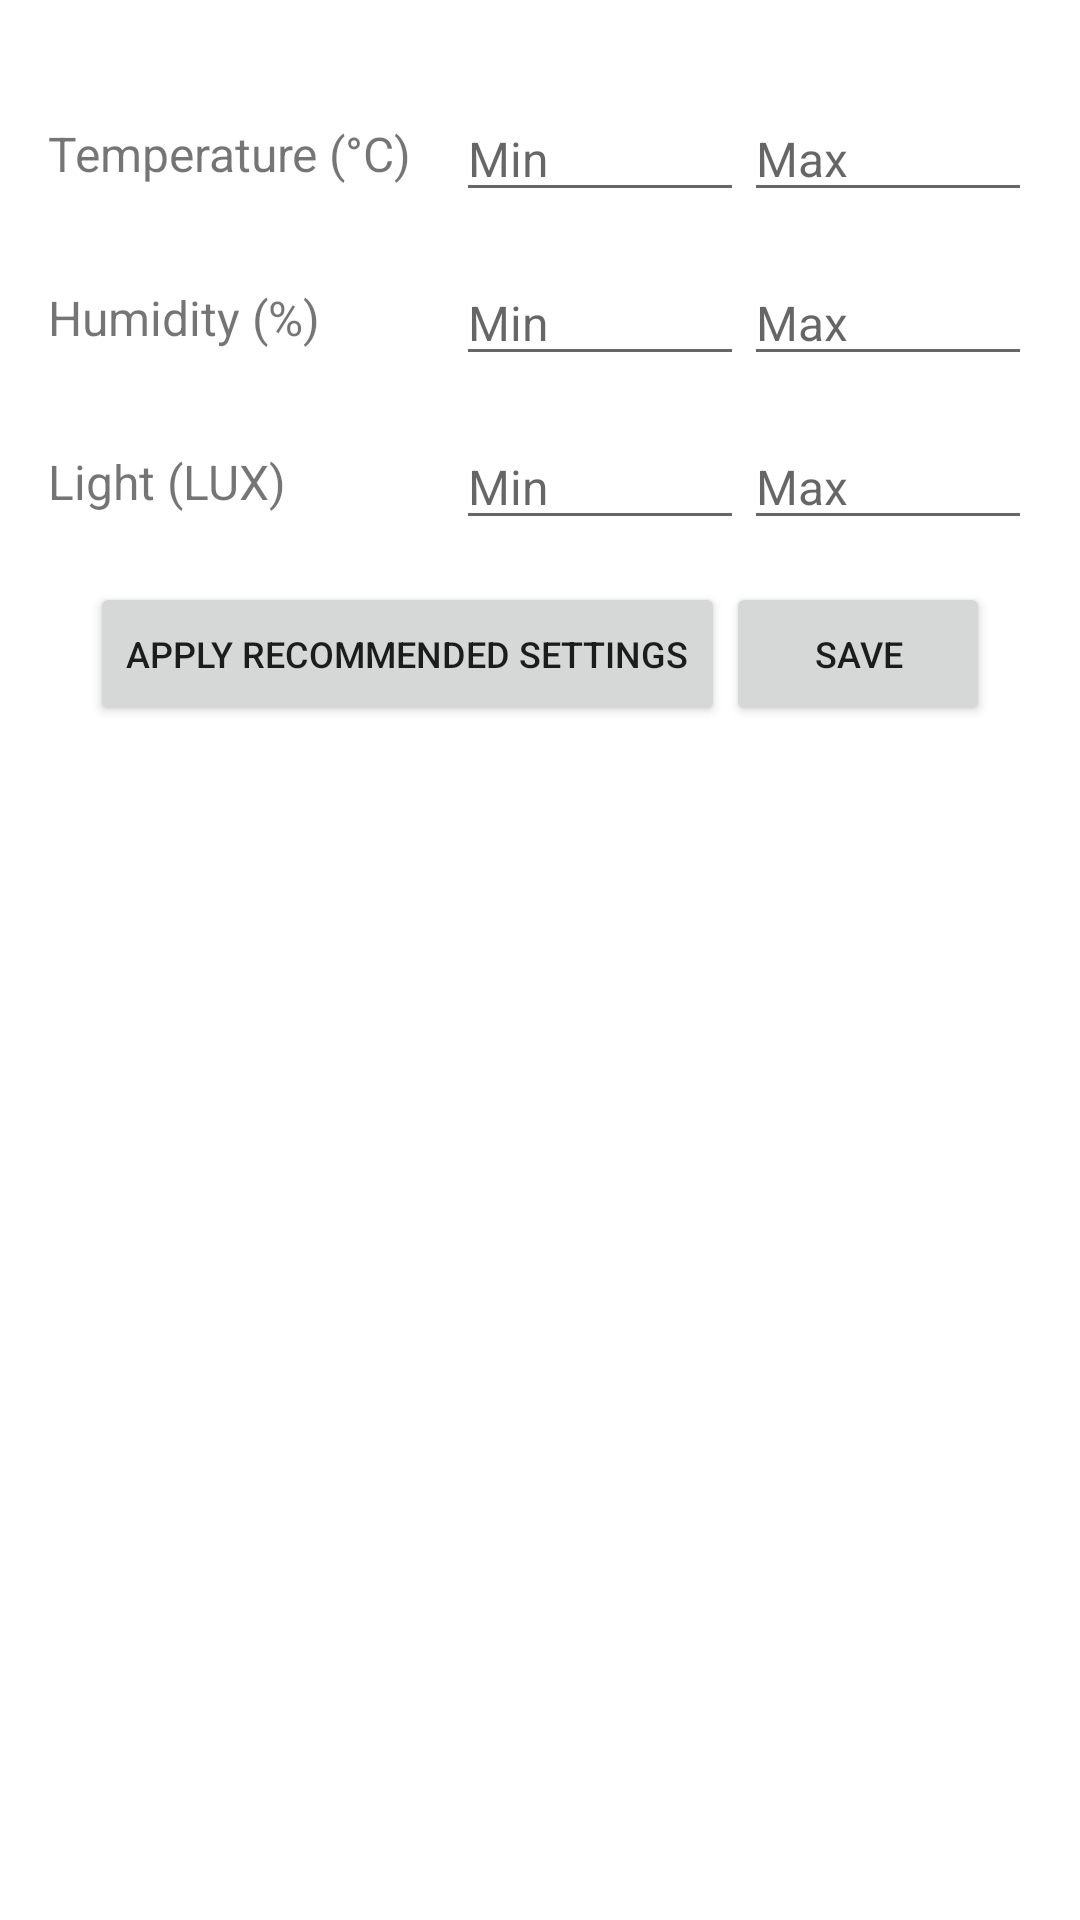

Reconstruct the res/layout file that produces this screen, plus the resources it refers to.
<!-- AndroidManifest.xml: application theme Theme.Greenhouse -->
<!-- res/layout/modal_minmax_greenhouse.xml -->
<LinearLayout xmlns:android="http://schemas.android.com/apk/res/android"
    android:layout_width="match_parent"
    android:layout_height="wrap_content"
    xmlns:app="http://schemas.android.com/apk/res-auto"
    android:layout_gravity="center"
    android:orientation="vertical"
    android:padding="16dp">


    <LinearLayout
        android:layout_width="match_parent"
        android:layout_height="wrap_content"
        android:orientation="horizontal"
        android:layout_marginTop="16dp"
        >

        <TextView
            android:layout_width="25dp"
            android:layout_height="wrap_content"
            android:text="Temperature (°C)"
            android:textSize="16sp"
            android:layout_gravity="center"
            android:layout_weight="1"
            android:layout_marginEnd="15dp"/>

        <EditText
            android:id="@+id/temperatureMinEditText"
            android:layout_width="0dp"
            android:layout_height="wrap_content"
            android:hint="Min"
            android:imeOptions="actionDone"
            android:inputType="numberDecimal"
            android:maxLines="1"
            android:textSize="16sp"
            android:layout_weight="1" />

        <EditText
            android:id="@+id/temperatureMaxEditText"
            android:layout_width="0dp"
            android:layout_height="wrap_content"
            android:hint="Max"
            android:imeOptions="actionDone"
            android:inputType="numberDecimal"
            android:maxLines="1"
            android:textSize="16sp"
            android:layout_weight="1" />

    </LinearLayout>

    <LinearLayout
        android:layout_width="match_parent"
        android:layout_height="wrap_content"
        android:orientation="horizontal"
        android:layout_marginTop="16dp">

        <TextView
            android:layout_width="25dp"
            android:layout_height="wrap_content"
            android:text="Humidity (%)"
            android:textSize="16sp"
            android:layout_gravity="center"
            android:layout_weight="1"
            android:layout_marginEnd="15dp"/>

        <EditText
            android:id="@+id/humidityMinEditText"
            android:layout_width="0dp"
            android:layout_height="wrap_content"
            android:hint="Min"
            android:imeOptions="actionDone"
            android:inputType="numberDecimal"
            android:maxLines="1"
            android:textSize="16sp"
            android:layout_weight="1" />

        <EditText
            android:id="@+id/humidityMaxEditText"
            android:layout_width="0dp"
            android:layout_height="wrap_content"
            android:hint="Max"
            android:imeOptions="actionDone"
            android:inputType="numberDecimal"
            android:maxLines="1"
            android:textSize="16sp"
            android:layout_weight="1" />

    </LinearLayout>

    <LinearLayout
        android:layout_width="match_parent"
        android:layout_height="wrap_content"
        android:orientation="horizontal"
        android:layout_marginTop="16dp">

        <TextView
            android:layout_width="25dp"
            android:layout_height="wrap_content"
            android:text="Light (LUX)"
            android:textSize="16sp"
            android:layout_gravity="center"
            android:layout_weight="1"
            android:layout_marginEnd="15dp"/>

        <EditText
            android:id="@+id/lightMinEditText"
            android:layout_width="0dp"
            android:layout_height="wrap_content"
            android:hint="Min"
            android:imeOptions="actionDone"
            android:inputType="numberDecimal"
            android:maxLines="1"
            android:textSize="16sp"
            android:layout_weight="1" />

        <EditText
            android:id="@+id/lightMaxEditText"
            android:layout_width="0dp"
            android:layout_height="wrap_content"
            android:hint="Max"
            android:imeOptions="actionDone"
            android:inputType="numberDecimal"
            android:maxLines="1"
            android:textSize="16sp"
            android:layout_weight="1" />

    </LinearLayout>
    <androidx.constraintlayout.widget.ConstraintLayout
        xmlns:android="http://schemas.android.com/apk/res/android"
        android:layout_width="match_parent"
        android:layout_height="wrap_content"
        android:padding="14dp">

        <Button
            android:id="@+id/applyRecommendedSettingsButtonComp"
            android:layout_width="wrap_content"
            android:layout_height="wrap_content"
            android:text="Apply recommended settings"
            app:layout_constraintStart_toStartOf="parent"
            android:textSize="12sp"
            app:layout_constraintEnd_toStartOf="@+id/saveMinMaxChanges"
            app:layout_constraintBottom_toBottomOf="parent"/>

        <Button
            android:id="@+id/saveMinMaxChanges"
            android:layout_width="wrap_content"
            android:layout_height="wrap_content"
            android:text="Save"
            android:textSize="12sp"
            app:layout_constraintEnd_toEndOf="parent"
            app:layout_constraintBottom_toBottomOf="parent"
            app:layout_constraintStart_toEndOf="@id/applyRecommendedSettingsButtonComp"/>
    </androidx.constraintlayout.widget.ConstraintLayout>
</LinearLayout>
<!-- resources referenced by this layout -->
<resources>
  <style name="Theme.Greenhouse" parent="Base.Theme.Greenhouse" />
  <style name="Base.Theme.Greenhouse" parent="Theme.MaterialComponents.DayNight.NoActionBar">
          <item name="android:statusBarColor">@color/colorPrimary</item>
          <item name="android:navigationBarColor">@color/colorPrimary</item>
          <item name="colorPrimary">@color/colorPrimaryDark</item>
      </style>
  <color name="colorPrimary">#FFFFFF</color>
  <color name="colorPrimaryDark">#00B894</color>
</resources>
